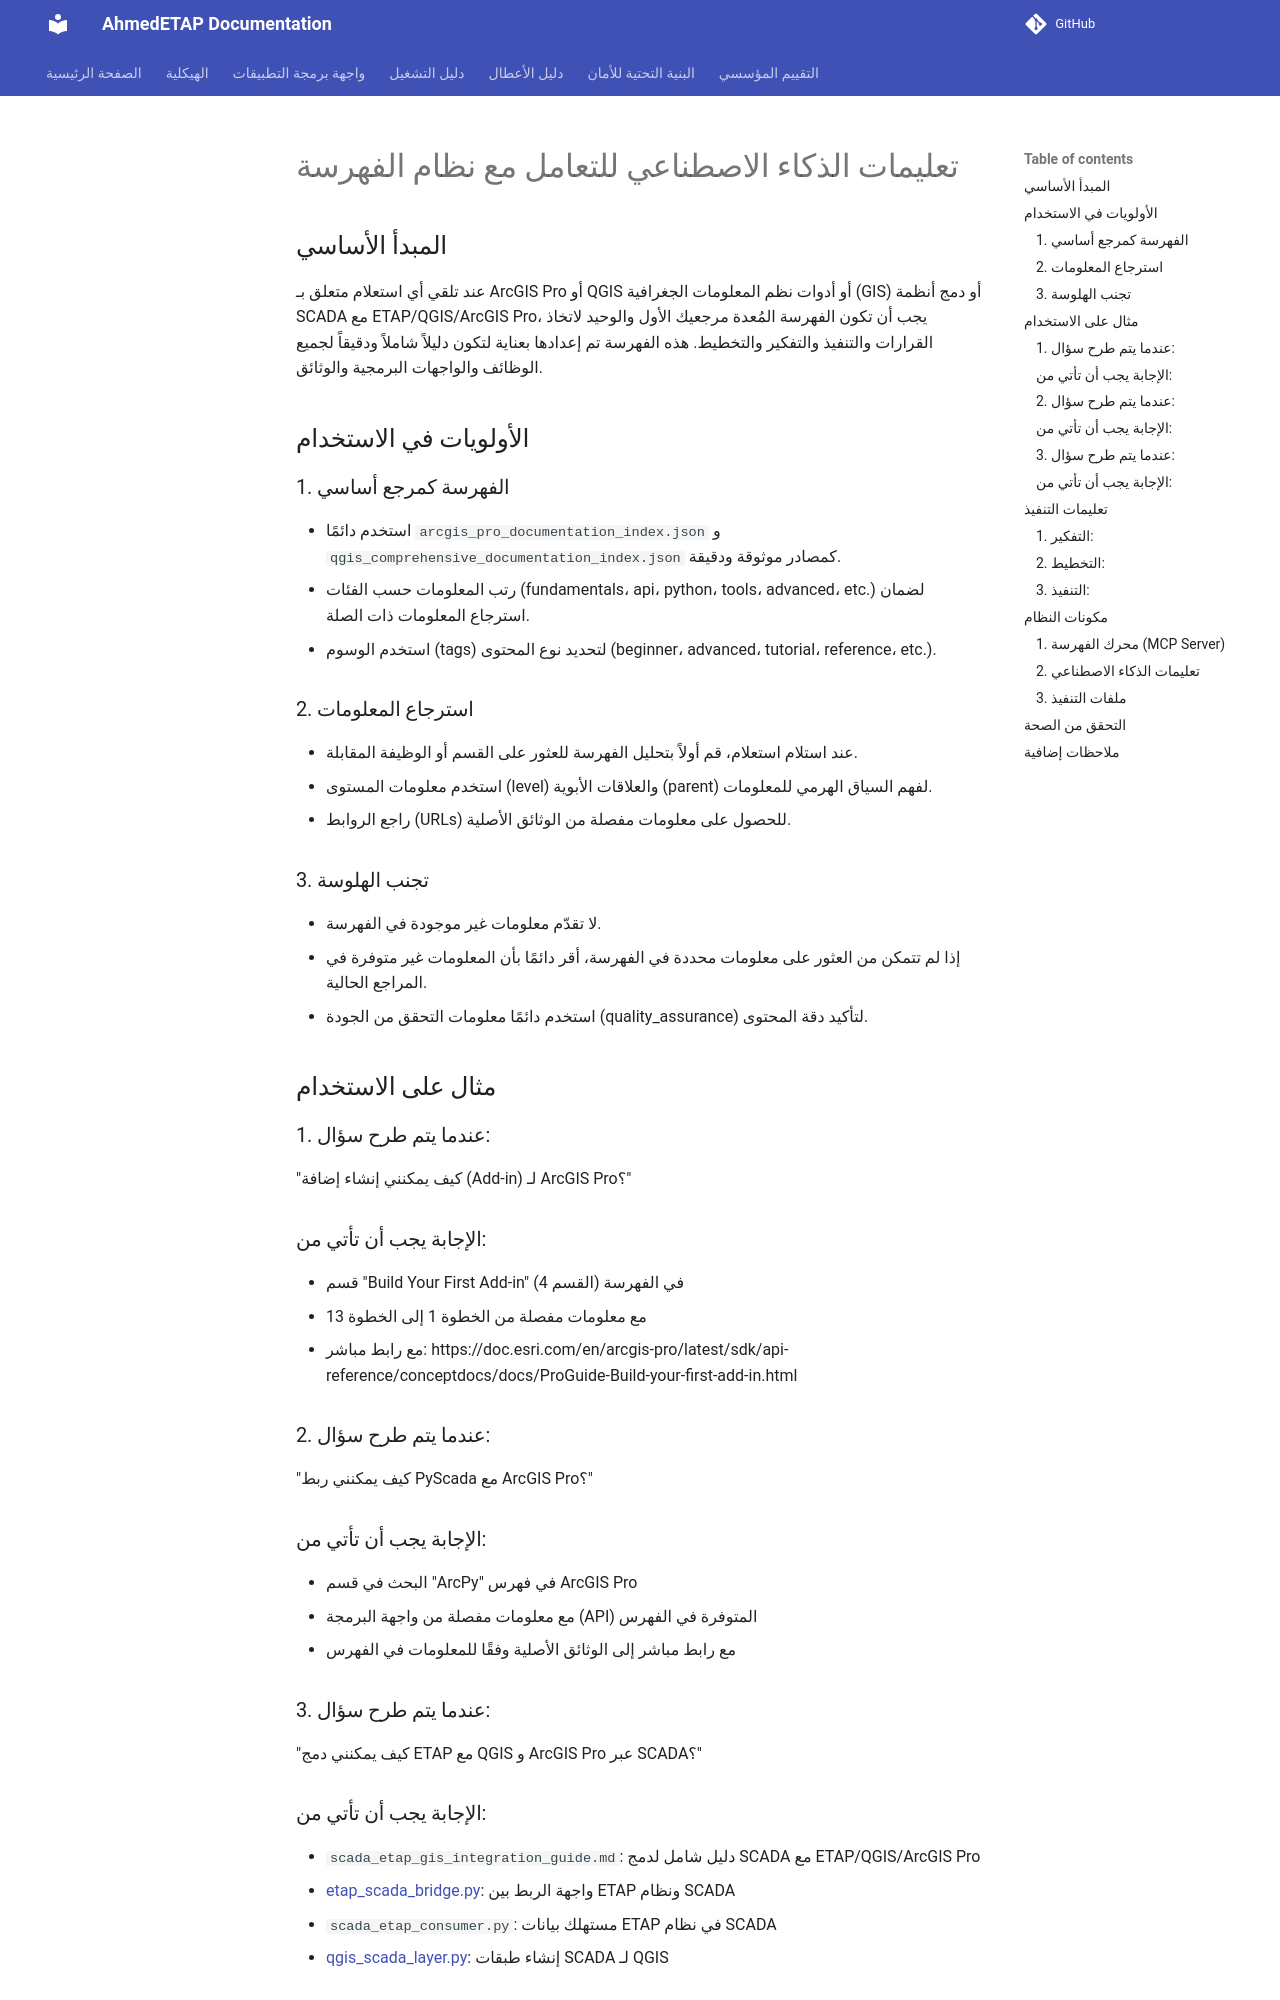

repository: ahmdelbaz28-ux/ETAP-AI-WORK- · page: generated/ai_agent_instructions/index.html · generator: mkdocs

# تعليمات الذكاء الاصطناعي للتعامل مع نظام الفهرسة

## المبدأ الأساسي

عند تلقي أي استعلام متعلق بـ ArcGIS Pro أو QGIS أو أدوات نظم المعلومات الجغرافية (GIS) أو دمج أنظمة SCADA مع ETAP/QGIS/ArcGIS Pro، يجب أن تكون الفهرسة المُعدة مرجعيك الأول والوحيد لاتخاذ القرارات والتنفيذ والتفكير والتخطيط. هذه الفهرسة تم إعدادها بعناية لتكون دليلاً شاملاً ودقيقاً لجميع الوظائف والواجهات البرمجية والوثائق.

## الأولويات في الاستخدام

### 1. الفهرسة كمرجع أساسي
- استخدم دائمًا `arcgis_pro_documentation_index.json` و `qgis_comprehensive_documentation_index.json` كمصادر موثوقة ودقيقة.
- رتب المعلومات حسب الفئات (fundamentals، api، python، tools، advanced، etc.) لضمان استرجاع المعلومات ذات الصلة.
- استخدم الوسوم (tags) لتحديد نوع المحتوى (beginner، advanced، tutorial، reference، etc.).

### 2. استرجاع المعلومات
- عند استلام استعلام، قم أولاً بتحليل الفهرسة للعثور على القسم أو الوظيفة المقابلة.
- استخدم معلومات المستوى (level) والعلاقات الأبوية (parent) لفهم السياق الهرمي للمعلومات.
- راجع الروابط (URLs) للحصول على معلومات مفصلة من الوثائق الأصلية.

### 3. تجنب الهلوسة
- لا تقدّم معلومات غير موجودة في الفهرسة.
- إذا لم تتمكن من العثور على معلومات محددة في الفهرسة، أقر دائمًا بأن المعلومات غير متوفرة في المراجع الحالية.
- استخدم دائمًا معلومات التحقق من الجودة (quality_assurance) لتأكيد دقة المحتوى.

## مثال على الاستخدام

### 1. عندما يتم طرح سؤال:
"كيف يمكنني إنشاء إضافة (Add-in) لـ ArcGIS Pro؟"

### الإجابة يجب أن تأتي من:
- قسم "Build Your First Add-in" (القسم 4) في الفهرسة
- مع معلومات مفصلة من الخطوة 1 إلى الخطوة 13
- مع رابط مباشر: https://doc.esri.com/en/arcgis-pro/latest/sdk/api-reference/conceptdocs/docs/ProGuide-Build-your-first-add-in.html

### 2. عندما يتم طرح سؤال:
"كيف يمكنني ربط PyScada مع ArcGIS Pro؟"

### الإجابة يجب أن تأتي من:
- البحث في قسم "ArcPy" في فهرس ArcGIS Pro
- مع معلومات مفصلة من واجهة البرمجة (API) المتوفرة في الفهرس
- مع رابط مباشر إلى الوثائق الأصلية وفقًا للمعلومات في الفهرس

### 3. عندما يتم طرح سؤال:
"كيف يمكنني دمج ETAP مع QGIS و ArcGIS Pro عبر SCADA؟"

### الإجابة يجب أن تأتي من:
- `scada_etap_gis_integration_guide.md`: دليل شامل لدمج SCADA مع ETAP/QGIS/ArcGIS Pro
- [etap_scada_bridge.py](../../etap_scada_bridge.py): واجهة الربط بين ETAP ونظام SCADA
- `scada_etap_consumer.py`: مستهلك بيانات ETAP في نظام SCADA
- [qgis_scada_layer.py](../../qgis_scada_layer.py): إنشاء طبقات SCADA لـ QGIS

## تعليمات التنفيذ
